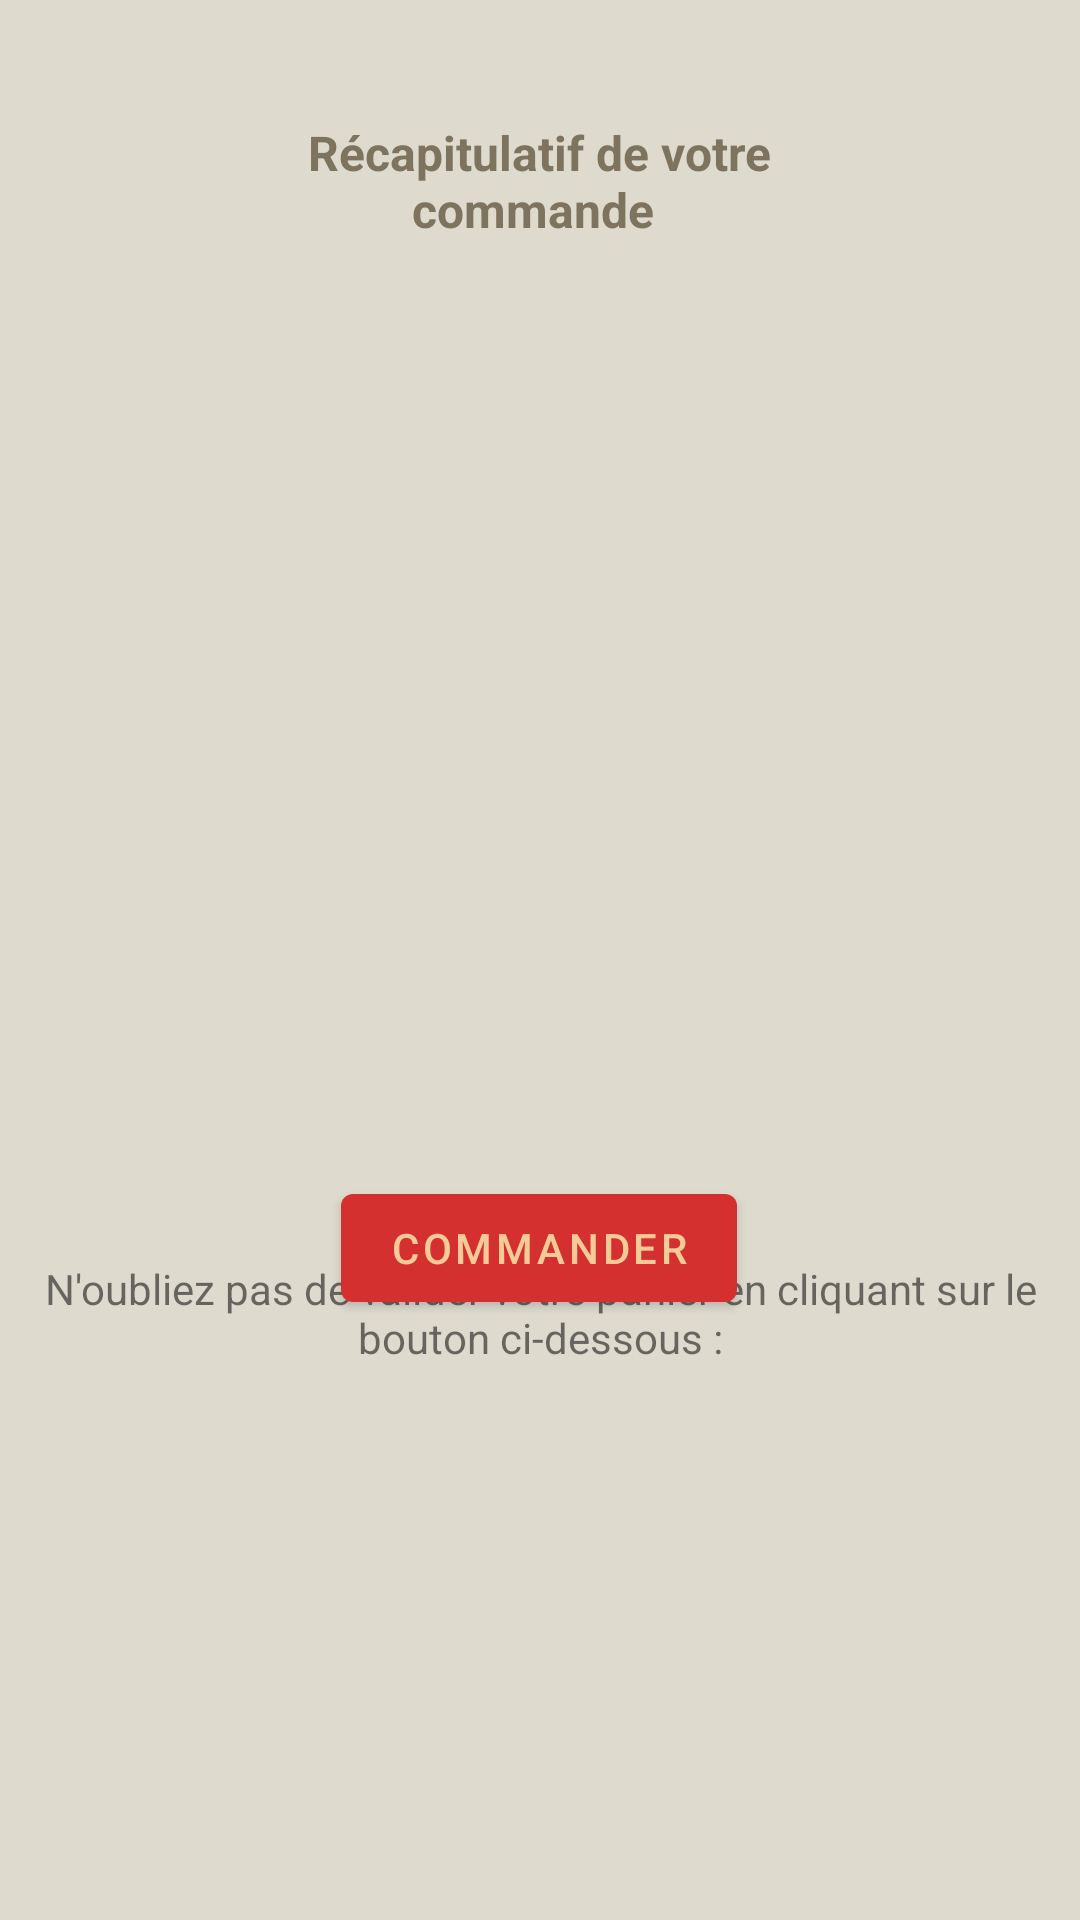

Android layout source for this screen:
<!-- AndroidManifest.xml: application theme Theme.AndroidRestaurant -->
<!-- res/layout/activity_panier.xml -->
<?xml version="1.0" encoding="utf-8"?>
<androidx.constraintlayout.widget.ConstraintLayout xmlns:android="http://schemas.android.com/apk/res/android"
    xmlns:app="http://schemas.android.com/apk/res-auto"
    xmlns:tools="http://schemas.android.com/tools"
    android:layout_width="match_parent"
    android:layout_height="match_parent"
    android:background="#DEDACE"
    android:backgroundTint="#DEDACE"
    tools:context=".PanierActivity">

    <Button
        android:id="@+id/order"
        android:layout_width="wrap_content"
        android:layout_height="wrap_content"
        android:layout_marginBottom="200dp"
        android:text="Commander"
        app:layout_constraintBottom_toBottomOf="parent"
        app:layout_constraintEnd_toEndOf="parent"
        app:layout_constraintHorizontal_bias="0.498"
        app:layout_constraintStart_toStartOf="parent" />

    <TextView
        android:id="@+id/com"
        android:layout_width="wrap_content"
        android:layout_height="wrap_content"
        android:layout_marginTop="420dp"
        android:text="N'oubliez pas de valider votre panier en cliquant sur le bouton ci-dessous :"
        android:textAlignment="center"
        app:layout_constraintEnd_toEndOf="parent"
        app:layout_constraintStart_toStartOf="parent"
        app:layout_constraintTop_toTopOf="parent" />

    <TextView
        android:id="@+id/recap"
        android:layout_width="204dp"
        android:layout_height="45dp"
        android:layout_marginTop="40dp"
        android:text="Récapitulatif de votre commande "
        android:textAlignment="center"
        android:textColor="#7D735F"
        android:textSize="16sp"
        android:textStyle="bold"
        app:layout_constraintEnd_toEndOf="parent"
        app:layout_constraintHorizontal_bias="0.497"
        app:layout_constraintStart_toStartOf="parent"
        app:layout_constraintTop_toTopOf="parent" />
</androidx.constraintlayout.widget.ConstraintLayout>
<!-- resources referenced by this layout -->
<resources>
  <style name="Theme.AndroidRestaurant" parent="Theme.MaterialComponents.DayNight.DarkActionBar">
          
          <item name="colorPrimary">@color/purple_500</item>
          <item name="colorPrimaryVariant">@color/purple_700</item>
          <item name="colorOnPrimary">@color/white</item>
          
          <item name="colorSecondary">@color/teal_200</item>
          <item name="colorSecondaryVariant">@color/teal_700</item>
          <item name="colorOnSecondary">@color/black</item>
          
          <item name="android:statusBarColor">?attr/colorPrimaryVariant</item>
          
      </style>
  <color name="purple_500">#D53030</color>
  <color name="purple_700">#D53030</color>
  <color name="white">#F4CA96</color>
  <color name="teal_200">#FF03DAC5</color>
  <color name="teal_700">#FF018786</color>
  <color name="black">#FF000000</color>
</resources>
